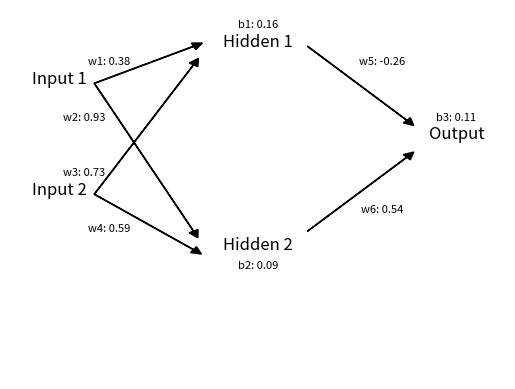

Generate this figure with matplotlib:
import numpy as np
import matplotlib.pyplot as plt

# Sigmoid activation function and its derivative
def sigmoid(x):
    return 1 / (1 + np.exp(-x))

def sigmoid_derivative(x):
    return x * (1 - x)

# XOR input and output
inputs = np.array([[0, 0], [0, 1], [1, 0], [1, 1]])
outputs = np.array([[0], [1], [1], [0]])

# Seed for reproducibility
np.random.seed(42)

# Initialize weights and biases
input_layer_neurons = 2
hidden_layer_neurons = 2
output_neurons = 1

# Weights and bias initialization
hidden_weights = np.random.uniform(size=(input_layer_neurons, hidden_layer_neurons))
hidden_bias = np.random.uniform(size=(1, hidden_layer_neurons))
output_weights = np.random.uniform(size=(hidden_layer_neurons, output_neurons))
output_bias = np.random.uniform(size=(1, output_neurons))

print("Initial Weights and Biases:")
print(f"Hidden Weights:\n{hidden_weights}")
print(f"Hidden Bias:\n{hidden_bias}")
print(f"Output Weights:\n{output_weights}")
print(f"Output Bias:\n{output_bias}\n")

# Learning rate
learning_rate = 1

# Training the network
epochs = 3

for epoch in range(epochs):
    # Forward propagation
    hidden_layer_input = np.dot(inputs, hidden_weights) + hidden_bias
    hidden_layer_activation = sigmoid(hidden_layer_input)

    output_layer_input = np.dot(hidden_layer_activation, output_weights) + output_bias
    predicted_output = sigmoid(output_layer_input)

    # Compute the loss
    error = outputs - predicted_output
    d_predicted_output = error * sigmoid_derivative(predicted_output)

    # Backpropagation
    error_hidden_layer = d_predicted_output.dot(output_weights.T)
    d_hidden_layer = error_hidden_layer * sigmoid_derivative(hidden_layer_activation)

    # Update weights and biases
    output_weights += hidden_layer_activation.T.dot(d_predicted_output) * learning_rate
    output_bias += np.sum(d_predicted_output, axis=0, keepdims=True) * learning_rate
    hidden_weights += inputs.T.dot(d_hidden_layer) * learning_rate
    hidden_bias += np.sum(d_hidden_layer, axis=0, keepdims=True) * learning_rate

    # Debugging output every 1000 epochs
    if epoch % 1000 == 0:
        loss = np.mean(np.square(outputs - predicted_output))
        print(f"Epoch {epoch}")
        print(f"Loss: {loss}")
        print(f"Hidden Weights:\n{hidden_weights}")
        print(f"Hidden Bias:\n{hidden_bias}")
        print(f"Output Weights:\n{output_weights}")
        print(f"Output Bias:\n{output_bias}")
        print(f"Predicted Output:\n{predicted_output}\n")

# Testing the network
print("Final Predicted Output:")
print(predicted_output)

# Binary classification result
binary_output = (predicted_output > 0.5).astype(int)
print("Final Binary Output:")
print(binary_output)

# Visualizing the network with weights and biases using matplotlib
def visualize_network(hidden_weights, hidden_bias, output_weights, output_bias):
    fig, ax = plt.subplots()

    # Nodes
    ax.text(0.1, 0.8, 'Input 1', fontsize=12, ha='center')
    ax.text(0.1, 0.5, 'Input 2', fontsize=12, ha='center')
    ax.text(0.5, 0.9, 'Hidden 1', fontsize=12, ha='center')
    ax.text(0.5, 0.35, 'Hidden 2', fontsize=12, ha='center')
    ax.text(0.9, 0.65, 'Output', fontsize=12, ha='center')

    # Weights and biases
    ax.text(0.2, 0.85, f'w1: {hidden_weights[0, 0]:.2f}', fontsize=8, ha='center')
    ax.text(0.15, 0.70, f'w2: {hidden_weights[0, 1]:.2f}', fontsize=8, ha='center')
    ax.text(0.15, 0.55, f'w3: {hidden_weights[1, 0]:.2f}', fontsize=8, ha='center')
    ax.text(0.2, 0.40, f'w4: {hidden_weights[1, 1]:.2f}', fontsize=8, ha='center')

    ax.text(0.75, 0.85, f'w5: {output_weights[0, 0]:.2f}', fontsize=8, ha='center')
    ax.text(0.75, 0.45, f'w6: {output_weights[1, 0]:.2f}', fontsize=8, ha='center')

    ax.text(0.5, 0.95, f'b1: {hidden_bias[0, 0]:.2f}', fontsize=8, ha='center')
    ax.text(0.5, 0.3, f'b2: {hidden_bias[0, 1]:.2f}', fontsize=8, ha='center')
    ax.text(0.9, 0.7, f'b3: {output_bias[0, 0]:.2f}', fontsize=8, ha='center')

    # Edges
    ax.arrow(0.17, 0.8, 0.2, 0.1, head_width=0.02, head_length=0.02, fc='k', ec='k')
    ax.arrow(0.17, 0.8, 0.2, -0.4, head_width=0.02, head_length=0.02, fc='k', ec='k')
    ax.arrow(0.17, 0.5, 0.2, 0.35, head_width=0.02, head_length=0.02, fc='k', ec='k')
    ax.arrow(0.17, 0.5, 0.2, -0.15, head_width=0.02, head_length=0.02, fc='k', ec='k')

    ax.arrow(0.6, 0.9, 0.2, -0.2, head_width=0.02, head_length=0.02, fc='k', ec='k')
    ax.arrow(0.6, 0.4, 0.2, 0.2, head_width=0.02, head_length=0.02, fc='k', ec='k')

    ax.set_xlim(0, 1)
    ax.set_ylim(0, 1)
    ax.axis('off')
    plt.show()

# Visualize the network
visualize_network(hidden_weights, hidden_bias, output_weights, output_bias)
